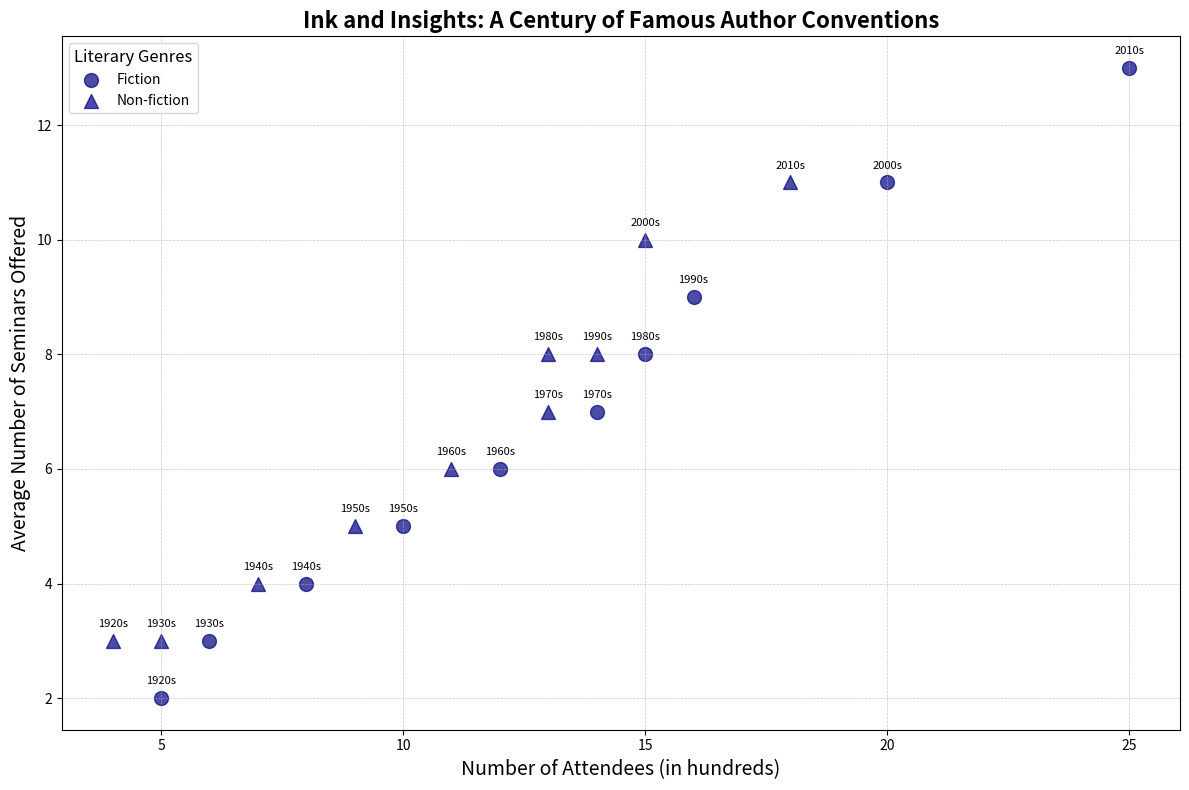

Write the Python code that produced this figure.
import matplotlib.pyplot as plt
import numpy as np

decades = np.array(['1920s', '1930s', '1940s', '1950s', '1960s', 
                    '1970s', '1980s', '1990s', '2000s', '2010s'])

fiction_attendees = np.array([5, 6, 8, 10, 12, 14, 15, 16, 20, 25])
non_fiction_attendees = np.array([4, 5, 7, 9, 11, 13, 13, 14, 15, 18])

fiction_seminars = np.array([2, 3, 4, 5, 6, 7, 8, 9, 11, 13])
non_fiction_seminars = np.array([3, 3, 4, 5, 6, 7, 8, 8, 10, 11])

plt.figure(figsize=(12, 8))

plt.scatter(fiction_attendees, fiction_seminars, c='navy', label='Fiction', marker='o', s=100, alpha=0.7)
plt.scatter(non_fiction_attendees, non_fiction_seminars, c='navy', label='Non-fiction', marker='^', s=100, alpha=0.7)

for i, decade in enumerate(decades):
    plt.annotate(decade, (fiction_attendees[i], fiction_seminars[i]), textcoords="offset points", xytext=(0,10), ha='center', fontsize=8)
    plt.annotate(decade, (non_fiction_attendees[i], non_fiction_seminars[i]), textcoords="offset points", xytext=(0,10), ha='center', fontsize=8)

plt.title('Ink and Insights: A Century of Famous Author Conventions', fontsize=16, fontweight='bold')
plt.xlabel('Number of Attendees (in hundreds)', fontsize=14)
plt.ylabel('Average Number of Seminars Offered', fontsize=14)
plt.grid(True, linestyle='--', linewidth=0.5, alpha=0.7)
plt.legend(title='Literary Genres', title_fontsize='12', loc='upper left', fontsize=10)
plt.tight_layout()
plt.show()
